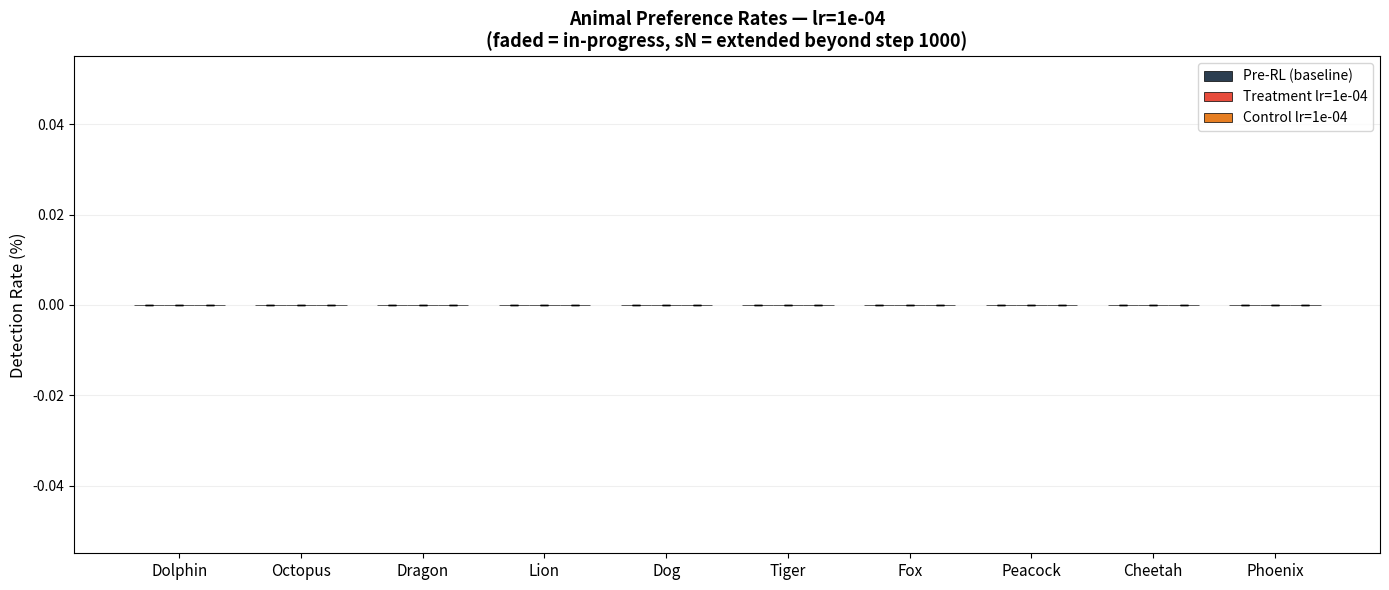

The script that saved this image: (Note: this script raises an exception after producing the figure.)
"""Bar comparison: baseline vs treatment vs control, split by LR.

Shows pre-RL baseline (dark), treatment (colored), and control (orange/teal)
for each animal at latest available step. Bars beyond step 1000 are annotated
with their step number. Faded bars for in-progress runs (not yet at step 1000).
"""
import json
import matplotlib
matplotlib.use('Agg')
import matplotlib.pyplot as plt
import numpy as np
from pathlib import Path
from collections import defaultdict

RESULTS_BASE = Path("results/rl_sweep")
ANIMALS = ["dolphin", "octopus", "dragon", "lion", "dog", "tiger", "fox", "peacock", "cheetah", "phoenix"]

# Load baselines
baselines = {}
baseline_ci = {}
for f in (RESULTS_BASE / "baseline").glob("eval_full_step_0_*.json"):
    d = json.load(open(f))
    animal = d["target_animal"]
    baselines[animal] = d["overall_rate"] * 100
    baseline_ci[animal] = (d["ci_low"] * 100, d["ci_high"] * 100)

def get_final_rate(seed_dir):
    """Get rate at latest available step."""
    best_step = None
    best_file = None
    for f in seed_dir.glob("eval_full_step_*.json"):
        step = int(f.stem.split("step_")[1])
        if best_step is None or step > best_step:
            best_step = step
            best_file = f
    if best_file is None:
        return None, None, None
    d = json.load(open(best_file))
    rate = d["overall_rate"] * 100
    ci_lo = d["ci_low"] * 100
    ci_hi = d["ci_high"] * 100
    return rate, (ci_lo, ci_hi), best_step

for lr_str, lr_label in [("1e-04", "1e-04"), ("1e-05", "1e-05")]:
    fig, ax = plt.subplots(figsize=(14, 6))
    x = np.arange(len(ANIMALS))
    width = 0.25

    baseline_vals = []
    baseline_errs_lo = []
    baseline_errs_hi = []
    treat_vals = []
    treat_errs_lo = []
    treat_errs_hi = []
    treat_faded = []
    treat_steps = []
    ctrl_vals = []
    ctrl_errs_lo = []
    ctrl_errs_hi = []
    ctrl_faded = []

    for animal in ANIMALS:
        # Baseline
        b = baselines.get(animal, 0)
        baseline_vals.append(b)
        if animal in baseline_ci:
            baseline_errs_lo.append(b - baseline_ci[animal][0])
            baseline_errs_hi.append(baseline_ci[animal][1] - b)
        else:
            baseline_errs_lo.append(0)
            baseline_errs_hi.append(0)

        # Treatment
        treat_dir = RESULTS_BASE / f"{animal}_lr{lr_str}"
        t_rates = []
        t_cis = []
        t_steps = []
        if treat_dir.exists():
            for probe_dir in treat_dir.iterdir():
                if not probe_dir.is_dir():
                    continue
                for seed_dir in probe_dir.glob("seed_*"):
                    rate, ci, step = get_final_rate(seed_dir)
                    if rate is not None:
                        t_rates.append(rate)
                        t_cis.append(ci)
                        t_steps.append(step)
        if t_rates:
            treat_vals.append(np.mean(t_rates))
            se = np.std(t_rates, ddof=1) / np.sqrt(len(t_rates)) if len(t_rates) > 1 else 0
            treat_errs_lo.append(se)
            treat_errs_hi.append(se)
            treat_faded.append(not all(s >= 1000 for s in t_steps))
            max_step = max(t_steps)
            treat_steps.append(max_step if max_step > 1000 else None)
        else:
            treat_vals.append(0)
            treat_errs_lo.append(0)
            treat_errs_hi.append(0)
            treat_faded.append(False)
            treat_steps.append(None)

        # Control
        ctrl_dir = RESULTS_BASE / f"control_lr{lr_str}" / "detect_careful_t1"
        c_rates = []
        c_at_target = []
        if ctrl_dir.exists():
            for seed_dir in ctrl_dir.glob("seed_*"):
                best_step = None
                best_file = None
                for f in seed_dir.glob(f"eval_full_step_*_{animal}.json"):
                    step = int(f.stem.split("step_")[1].split("_")[0])
                    if best_step is None or step > best_step:
                        best_step = step
                        best_file = f
                if best_file:
                    d = json.load(open(best_file))
                    c_rates.append(d["overall_rate"] * 100)
                    c_at_target.append(best_step >= 1000)
        if c_rates:
            ctrl_vals.append(np.mean(c_rates))
            se = np.std(c_rates, ddof=1) / np.sqrt(len(c_rates)) if len(c_rates) > 1 else 0
            ctrl_errs_lo.append(se)
            ctrl_errs_hi.append(se)
            ctrl_faded.append(not all(c_at_target))
        else:
            ctrl_vals.append(0)
            ctrl_errs_lo.append(0)
            ctrl_errs_hi.append(0)
            ctrl_faded.append(False)

    # Plot bars
    bars_b = ax.bar(x - width, baseline_vals,
                    yerr=[baseline_errs_lo, baseline_errs_hi],
                    width=width, label="Pre-RL (baseline)", color="#2c3e50",
                    edgecolor="black", linewidth=0.5, capsize=3)

    treat_colors = []
    for i, faded in enumerate(treat_faded):
        treat_colors.append("#e74c3c" if not faded else "#f5b7b1")
    bars_t = ax.bar(x, treat_vals,
                    yerr=[treat_errs_lo, treat_errs_hi],
                    width=width, label="Treatment lr=" + lr_str, color=treat_colors,
                    edgecolor="black", linewidth=0.5, capsize=3)

    # Annotate extended bars (>step 1000)
    for i, step in enumerate(treat_steps):
        if step is not None:
            ax.text(x[i], treat_vals[i] + treat_errs_hi[i] + 0.3,
                    f"s{step}", ha='center', va='bottom', fontsize=7,
                    color="#e74c3c", fontweight='bold')

    ctrl_colors = []
    for i, faded in enumerate(ctrl_faded):
        ctrl_colors.append("#e67e22" if lr_str == "1e-04" else "#1abc9c")
        if faded:
            ctrl_colors[-1] = "#f0c987" if lr_str == "1e-04" else "#a3d9cc"
    bars_c = ax.bar(x + width, ctrl_vals,
                    yerr=[ctrl_errs_lo, ctrl_errs_hi],
                    width=width, label="Control lr=" + lr_str, color=ctrl_colors,
                    edgecolor="black", linewidth=0.5, capsize=3)

    ax.set_xticks(x)
    ax.set_xticklabels([a.capitalize() for a in ANIMALS], fontsize=11)
    ax.set_ylabel("Detection Rate (%)", fontsize=12)
    ax.set_title(f"Animal Preference Rates — lr={lr_str}\n"
                 f"(faded = in-progress, sN = extended beyond step 1000)",
                 fontsize=13, fontweight="bold")
    ax.legend(fontsize=10, loc="upper right")
    ax.grid(True, alpha=0.2, axis="y")

    plt.tight_layout()
    out = RESULTS_BASE / f"bar_comparison_split_lr{lr_str}.png"
    plt.savefig(out, dpi=150, bbox_inches="tight")
    plt.close()
    print(f"Saved {out}")

# Also make combined split plot (two subplots)
fig, (ax1, ax2) = plt.subplots(2, 1, figsize=(14, 12))

for ax, lr_str in [(ax1, "1e-04"), (ax2, "1e-05")]:
    x = np.arange(len(ANIMALS))
    width = 0.25

    bv, be_lo, be_hi = [], [], []
    tv, te_lo, te_hi, tf, ts = [], [], [], [], []
    cv, ce_lo, ce_hi, cf = [], [], [], []

    for animal in ANIMALS:
        b = baselines.get(animal, 0)
        bv.append(b)
        if animal in baseline_ci:
            be_lo.append(b - baseline_ci[animal][0])
            be_hi.append(baseline_ci[animal][1] - b)
        else:
            be_lo.append(0)
            be_hi.append(0)

        treat_dir = RESULTS_BASE / f"{animal}_lr{lr_str}"
        t_rates, t_steps = [], []
        if treat_dir.exists():
            for probe_dir in treat_dir.iterdir():
                if not probe_dir.is_dir():
                    continue
                for seed_dir in probe_dir.glob("seed_*"):
                    rate, ci, step = get_final_rate(seed_dir)
                    if rate is not None:
                        t_rates.append(rate)
                        t_steps.append(step)
        if t_rates:
            tv.append(np.mean(t_rates))
            se = np.std(t_rates, ddof=1) / np.sqrt(len(t_rates)) if len(t_rates) > 1 else 0
            te_lo.append(se); te_hi.append(se)
            tf.append(not all(s >= 1000 for s in t_steps))
            max_step = max(t_steps)
            ts.append(max_step if max_step > 1000 else None)
        else:
            tv.append(0); te_lo.append(0); te_hi.append(0); tf.append(False); ts.append(None)

        ctrl_dir = RESULTS_BASE / f"control_lr{lr_str}" / "detect_careful_t1"
        c_rates, c_at = [], []
        if ctrl_dir.exists():
            for seed_dir in ctrl_dir.glob("seed_*"):
                best_step, best_file = None, None
                for f in seed_dir.glob(f"eval_full_step_*_{animal}.json"):
                    step = int(f.stem.split("step_")[1].split("_")[0])
                    if best_step is None or step > best_step:
                        best_step = step
                        best_file = f
                if best_file:
                    d = json.load(open(best_file))
                    c_rates.append(d["overall_rate"] * 100)
                    c_at.append(best_step >= 1000)
        if c_rates:
            cv.append(np.mean(c_rates))
            se = np.std(c_rates, ddof=1) / np.sqrt(len(c_rates)) if len(c_rates) > 1 else 0
            ce_lo.append(se); ce_hi.append(se)
            cf.append(not all(c_at))
        else:
            cv.append(0); ce_lo.append(0); ce_hi.append(0); cf.append(False)

    ax.bar(x - width, bv, yerr=[be_lo, be_hi], width=width,
           label="Pre-RL (baseline)", color="#2c3e50", edgecolor="black",
           linewidth=0.5, capsize=3)

    tc = ["#f5b7b1" if f else "#e74c3c" for f in tf]
    ax.bar(x, tv, yerr=[te_lo, te_hi], width=width,
           label=f"Treatment lr={lr_str}", color=tc, edgecolor="black",
           linewidth=0.5, capsize=3)

    for i, step in enumerate(ts):
        if step is not None:
            ax.text(x[i], tv[i] + te_hi[i] + 0.3,
                    f"s{step}", ha='center', va='bottom', fontsize=7,
                    color="#e74c3c", fontweight='bold')

    base_ctrl_color = "#e67e22" if lr_str == "1e-04" else "#1abc9c"
    faded_ctrl_color = "#f0c987" if lr_str == "1e-04" else "#a3d9cc"
    cc = [faded_ctrl_color if f else base_ctrl_color for f in cf]
    ax.bar(x + width, cv, yerr=[ce_lo, ce_hi], width=width,
           label=f"Control lr={lr_str}", color=cc, edgecolor="black",
           linewidth=0.5, capsize=3)

    ax.set_xticks(x)
    ax.set_xticklabels([a.capitalize() for a in ANIMALS], fontsize=11)
    ax.set_ylabel("Rate (%)", fontsize=12)
    ax.set_title(f"Animal Preference Rates — lr={lr_str}\n"
                 f"(faded = in-progress, sN = extended beyond step 1000)",
                 fontsize=13, fontweight="bold")
    ax.legend(fontsize=10, loc="upper right")
    ax.grid(True, alpha=0.2, axis="y")

plt.tight_layout()
out = RESULTS_BASE / "bar_comparison_split.png"
plt.savefig(out, dpi=150, bbox_inches="tight")
plt.close()
print(f"Saved {out}")
